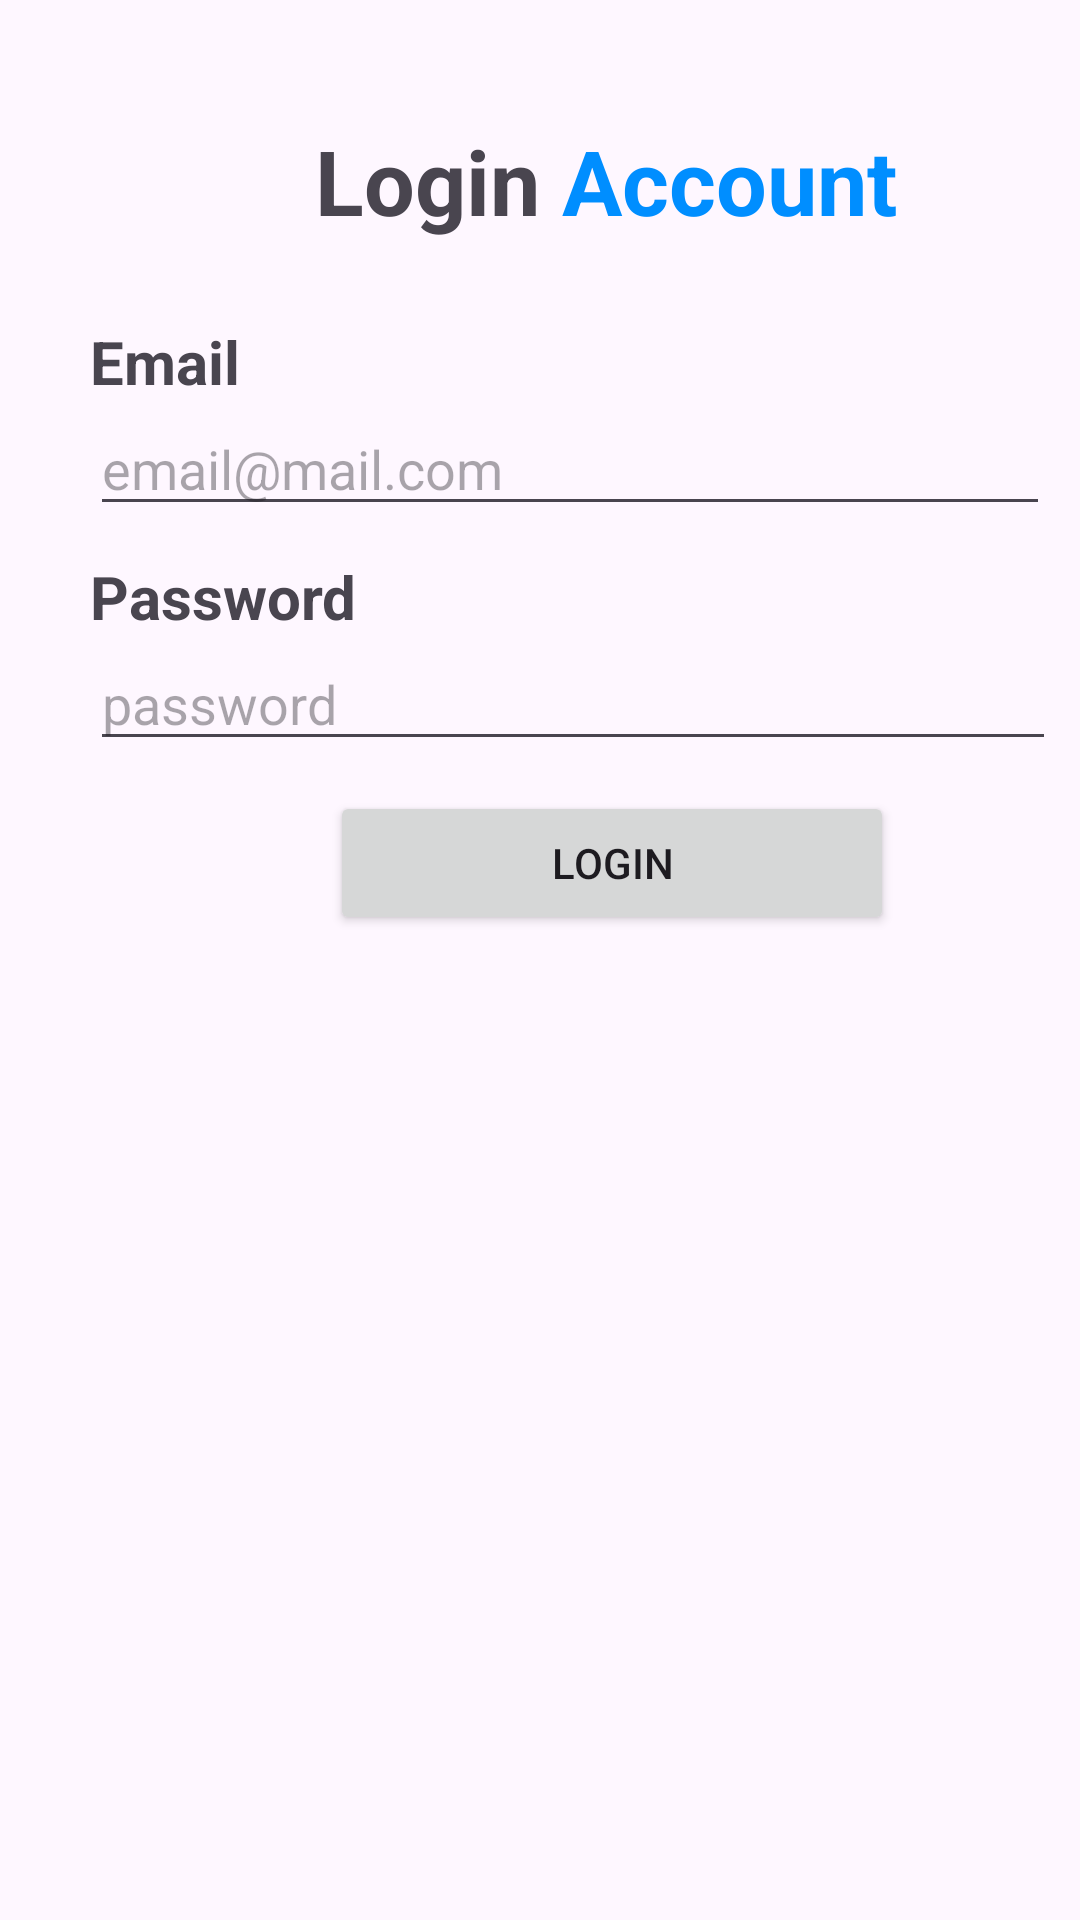

Here is an Android app screen rendered from its layout file. Give the layout XML and the strings, colors and styles it references.
<!-- AndroidManifest.xml: application theme Theme.RenbiStore -->
<!-- res/layout/activity_login.xml -->
<?xml version="1.0" encoding="utf-8"?>
<androidx.constraintlayout.widget.ConstraintLayout xmlns:android="http://schemas.android.com/apk/res/android"
    xmlns:app="http://schemas.android.com/apk/res-auto"
    xmlns:tools="http://schemas.android.com/tools"
    android:layout_width="match_parent"
    android:layout_height="match_parent"
    tools:context=".Login">

    <LinearLayout
        android:layout_width="408dp"
        android:layout_height="724dp"
        android:orientation="vertical"
        tools:layout_editor_absoluteX="0dp">

        <LinearLayout
            android:layout_width="match_parent"
            android:layout_height="97dp"
            android:orientation="horizontal"
            android:paddingTop="20dp">

            <TextView
                android:id="@+id/textView6"
                android:layout_width="114dp"
                android:layout_height="wrap_content"
                android:layout_weight="1"
                android:paddingTop="20dp"
                android:text="Login "
                android:textAlignment="viewEnd"
                android:textSize="30sp"
                android:textStyle="bold" />

            <TextView
                android:id="@+id/textView7"
                android:layout_width="147dp"
                android:layout_height="wrap_content"
                android:layout_weight="1"
                android:paddingTop="20dp"
                android:text="Account"
                android:textColor="#008EFF"
                android:textSize="30sp"
                android:textStyle="bold" />
        </LinearLayout>

        <TextView
            android:id="@+id/textView3"
            android:layout_width="match_parent"
            android:layout_height="wrap_content"
            android:layout_marginHorizontal="30dp"
            android:paddingTop="10dp"
            android:text="Email"
            android:textSize="20sp"
            android:textStyle="bold" />

        <EditText
            android:id="@+id/editTextTextEmailAddress"
            android:layout_width="320dp"
            android:layout_height="wrap_content"
            android:layout_marginHorizontal="30dp"
            android:ems="10"
            android:hint="email@mail.com"
            android:inputType="textEmailAddress"
            android:paddingTop="10dp" />

        <TextView
            android:id="@+id/textView2"
            android:layout_width="match_parent"
            android:layout_height="wrap_content"
            android:layout_marginHorizontal="30dp"
            android:paddingTop="10dp"
            android:text="Password"
            android:textSize="20sp"
            android:textStyle="bold" />

        <EditText
            android:id="@+id/edtPassword"
            android:layout_width="322dp"
            android:layout_height="wrap_content"
            android:layout_marginHorizontal="30dp"
            android:ems="10"
            android:hint="password"
            android:inputType="textPassword"
            android:paddingTop="10dp" />

        <Button
            android:id="@+id/btnEditAcc"
            android:layout_width="match_parent"
            android:layout_height="wrap_content"
            android:layout_marginHorizontal="110dp"
            android:layout_marginVertical="10dp"
            android:text="LOGIN" />

    </LinearLayout>
</androidx.constraintlayout.widget.ConstraintLayout>
<!-- resources referenced by this layout -->
<resources>
  <style name="Theme.RenbiStore" parent="Base.Theme.RenbiStore" />
  <style name="Base.Theme.RenbiStore" parent="Theme.Material3.DayNight.NoActionBar">
          
          
      </style>
</resources>
